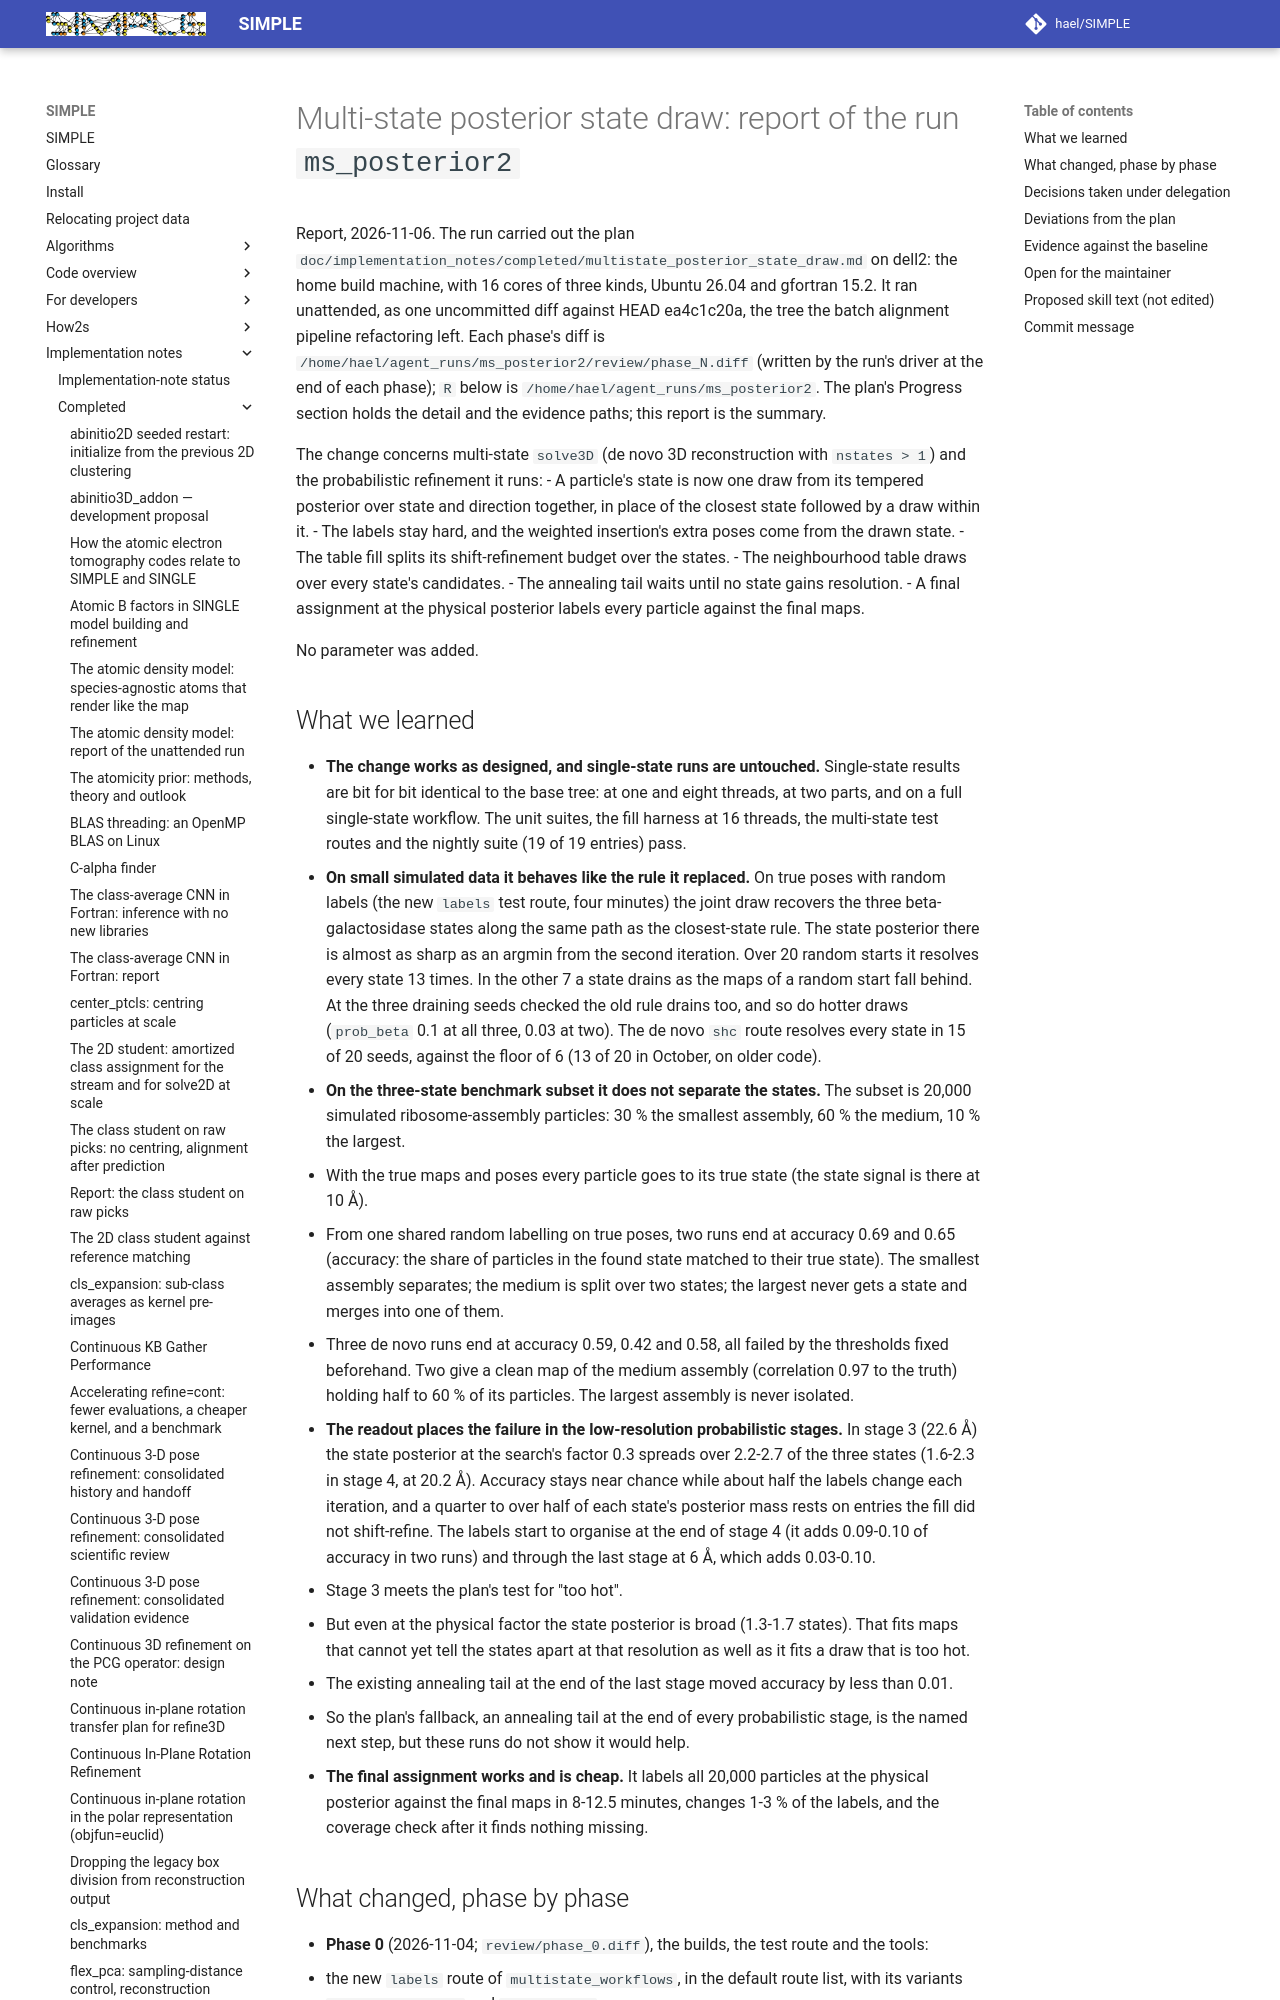

repository: hael/SIMPLE · page: implementation_notes/completed/multistate_posterior_state_draw_report.html · generator: mkdocs

# Multi-state posterior state draw: report of the run `ms_posterior2`

Report, 2026-11-06. The run carried out the plan
`doc/implementation_notes/completed/multistate_posterior_state_draw.md` on
dell2: the home build machine, with 16 cores of three kinds, Ubuntu 26.04 and
gfortran 15.2. It ran unattended, as one uncommitted diff against HEAD
ea4c1c20a, the tree the batch alignment pipeline refactoring left. Each phase's
diff is `/home/hael/agent_runs/ms_posterior2/review/phase_N.diff` (written by
the run's driver at the end of each phase); `R` below is
`/home/hael/agent_runs/ms_posterior2`. The plan's Progress section holds the
detail and the evidence paths; this report is the summary.

The change concerns multi-state `solve3D` (de novo 3D reconstruction with
`nstates > 1`) and the probabilistic refinement it runs:
- A particle's state is now one draw from its tempered posterior over state and
  direction together, in place of the closest state followed by a draw within
  it.
- The labels stay hard, and the weighted insertion's extra poses come from the
  drawn state.
- The table fill splits its shift-refinement budget over the states.
- The neighbourhood table draws over every state's candidates.
- The annealing tail waits until no state gains resolution.
- A final assignment at the physical posterior labels every particle against
  the final maps.

No parameter was added.

## What we learned

- **The change works as designed, and single-state runs are untouched.**
  Single-state results are bit for bit identical to the base tree: at one and
  eight threads, at two parts, and on a full single-state workflow. The unit
  suites, the fill harness at 16 threads, the multi-state test routes and the
  nightly suite (19 of 19 entries) pass.
- **On small simulated data it behaves like the rule it replaced.** On true
  poses with random labels (the new `labels` test route, four minutes) the
  joint draw recovers the three beta-galactosidase states along the same path
  as the closest-state rule. The state posterior there is almost as sharp as an
  argmin from the second iteration. Over 20 random starts it resolves every
  state 13 times. In the other 7 a state drains as the maps of a random start
  fall behind. At the three draining seeds checked the old rule drains too,
  and so do hotter draws (`prob_beta` 0.1 at all three, 0.03 at two). The de
  novo `shc` route resolves every state in 15 of 20 seeds,
  against the floor of 6 (13 of 20 in October, on older code).
- **On the three-state benchmark subset it does not separate the states.**
  The subset is 20,000 simulated ribosome-assembly particles: 30 % the smallest
  assembly, 60 % the medium, 10 % the largest.
  - With the true maps and poses every particle goes to its true state (the
    state signal is there at 10 Å).
  - From one shared random labelling on true poses, two runs end at accuracy
    0.69 and 0.65 (accuracy: the share of particles in the found state matched
    to their true state).
    The smallest assembly separates; the medium is split over two states; the
    largest never gets a state and merges into one of them.
  - Three de novo runs end at accuracy 0.59, 0.42 and 0.58, all failed by the
    thresholds fixed beforehand. Two give a clean map of the medium assembly
    (correlation 0.97 to the truth) holding half to 60 % of its particles. The
    largest assembly is never isolated.
- **The readout places the failure in the low-resolution probabilistic
  stages.** In stage 3 (22.6 Å) the state posterior at the search's factor 0.3
  spreads over 2.2-2.7 of the three states (1.6-2.3 in stage 4, at 20.2 Å).
  Accuracy stays near chance while about half the labels change each
  iteration, and a quarter to over half of each state's posterior mass rests
  on entries the fill did not shift-refine. The labels start to organise at the
  end of stage 4 (it adds 0.09-0.10 of accuracy in two runs) and through the
  last stage at 6 Å, which adds 0.03-0.10.
  - Stage 3 meets the plan's test for "too hot".
  - But even at the physical factor the state posterior is broad (1.3-1.7
    states). That fits maps that cannot yet tell the states apart at that
    resolution as well as it fits a draw that is too hot.
  - The existing annealing tail at the end of the last stage moved accuracy by
    less than 0.01.
  - So the plan's fallback, an annealing tail at the end of every
    probabilistic stage, is the named next step, but these runs do not show it
    would help.
- **The final assignment works and is cheap.** It labels all 20,000 particles
  at the physical posterior against the final maps in 8-12.5 minutes, changes
  1-3 % of the labels, and the coverage check after it finds nothing missing.
